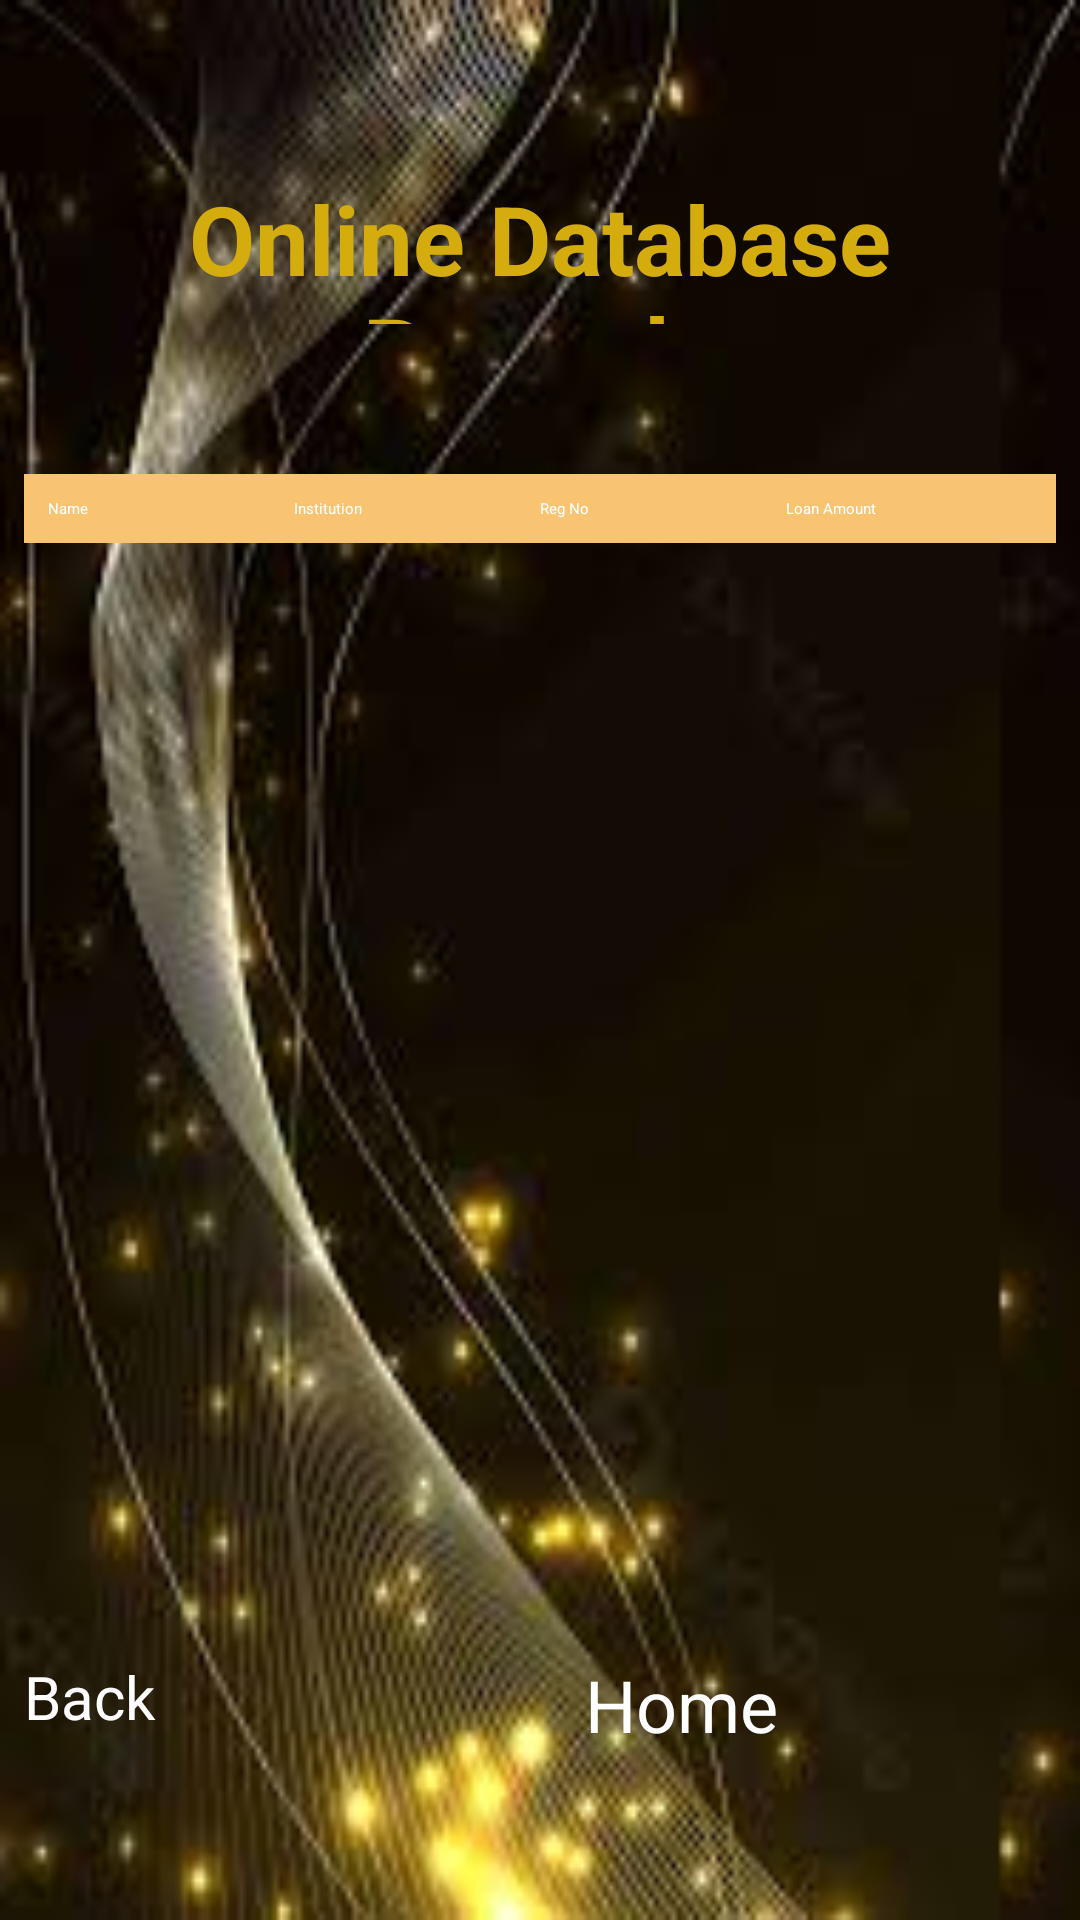

Write the Android layout XML for this screen, with the resource values it uses.
<!-- AndroidManifest.xml: application theme SplashScreenTheme -->
<!-- res/layout/activity_online_database.xml -->
<?xml version="1.0" encoding="utf-8"?>
<LinearLayout xmlns:android="http://schemas.android.com/apk/res/android"
    xmlns:app="http://schemas.android.com/apk/res-auto"
    xmlns:tools="http://schemas.android.com/tools"
    android:id="@+id/main"
    android:layout_width="match_parent"
    android:layout_height="match_parent"
    android:orientation="vertical"
    tools:context=".OnlineDatabase"
    android:layout_margin="0dp"
    android:padding="8dp"
    android:background="@drawable/bgapp">

    <TextView
        android:layout_width="match_parent"
        android:layout_height="50dp"
        android:layout_marginTop="50dp"
        android:textColor="#D4AC0D"
        android:textStyle="bold"
        android:gravity="center"
        android:textSize="32sp"
        android:text="Online Database Records" />

    

    <LinearLayout
        android:layout_marginTop="50dp"
        android:layout_width="match_parent"
        android:layout_height="wrap_content"
        android:orientation="horizontal"
        android:background="@color/my_background_color"
        android:padding="8dp">

        <TextView

            android:textColor="@color/white"
            android:layout_width="0dp"
            android:layout_height="wrap_content"
            android:layout_weight="1"
            android:text="Name" />

        <TextView
            android:textColor="@color/white"
            android:layout_width="0dp"
            android:layout_height="wrap_content"
            android:layout_weight="1"
            android:text="Institution" />

        <TextView
            android:textColor="@color/white"
            android:layout_width="0dp"
            android:layout_height="wrap_content"
            android:layout_weight="1"
            android:text="Reg No" />

        <TextView
            android:textColor="@color/white"
            android:layout_width="0dp"
            android:layout_height="wrap_content"
            android:layout_weight="1"
            android:text="Loan Amount" />

    </LinearLayout>


    <androidx.recyclerview.widget.RecyclerView
        android:id="@+id/recyclerView"
        android:layout_width="match_parent"
        android:layout_height="0dp"
        android:layout_weight="1" />
    

    <LinearLayout
        android:layout_width="match_parent"
        android:layout_height="80dp"
        android:orientation="horizontal"
        >

        <Button
            android:id="@+id/back"
            android:layout_width="0dp"
            android:layout_height="50dp"
            android:layout_weight="1"
            android:textColor="@color/white"
            android:textSize="20sp"
            android:layout_gravity="center_horizontal"
            android:backgroundTint="@color/my_background_color"
            android:text="Back" />

        <Button
            android:id="@+id/home"
            android:layout_width="0dp"
            android:layout_height="50dp"
            android:layout_weight="1"
            android:textColor="@color/white"
            android:textSize="24sp"
            android:layout_gravity="center_horizontal"

            android:layout_marginStart="30dp"
            android:backgroundTint="@color/my_background_color"
            android:text="Home" />
    </LinearLayout>

</LinearLayout>
<!-- resources referenced by this layout -->
<resources>
  <color name="my_background_color">#F8C471</color>
  <color name="white">#FFFFFFFF</color>
  <!-- drawable bgapp: png bitmap (drawable, 8005 bytes) -->
  <style name="SplashScreenTheme" parent="Theme.SplashScreen">
          <item name="windowSplashScreenBackground">@color/my_background_color</item>
          <item name="windowSplashScreenAnimatedIcon">@drawable/splash</item>
          <item name="postSplashScreenTheme">@style/Theme.Intents</item>
      </style>
  <!-- drawable splash: png bitmap (drawable, 202097 bytes) -->
  <style name="Theme.Intents" parent="Base.Theme.Intents" />
  <style name="Base.Theme.Intents" parent="Theme.Material3.DayNight.NoActionBar">
          
          
      </style>
</resources>
